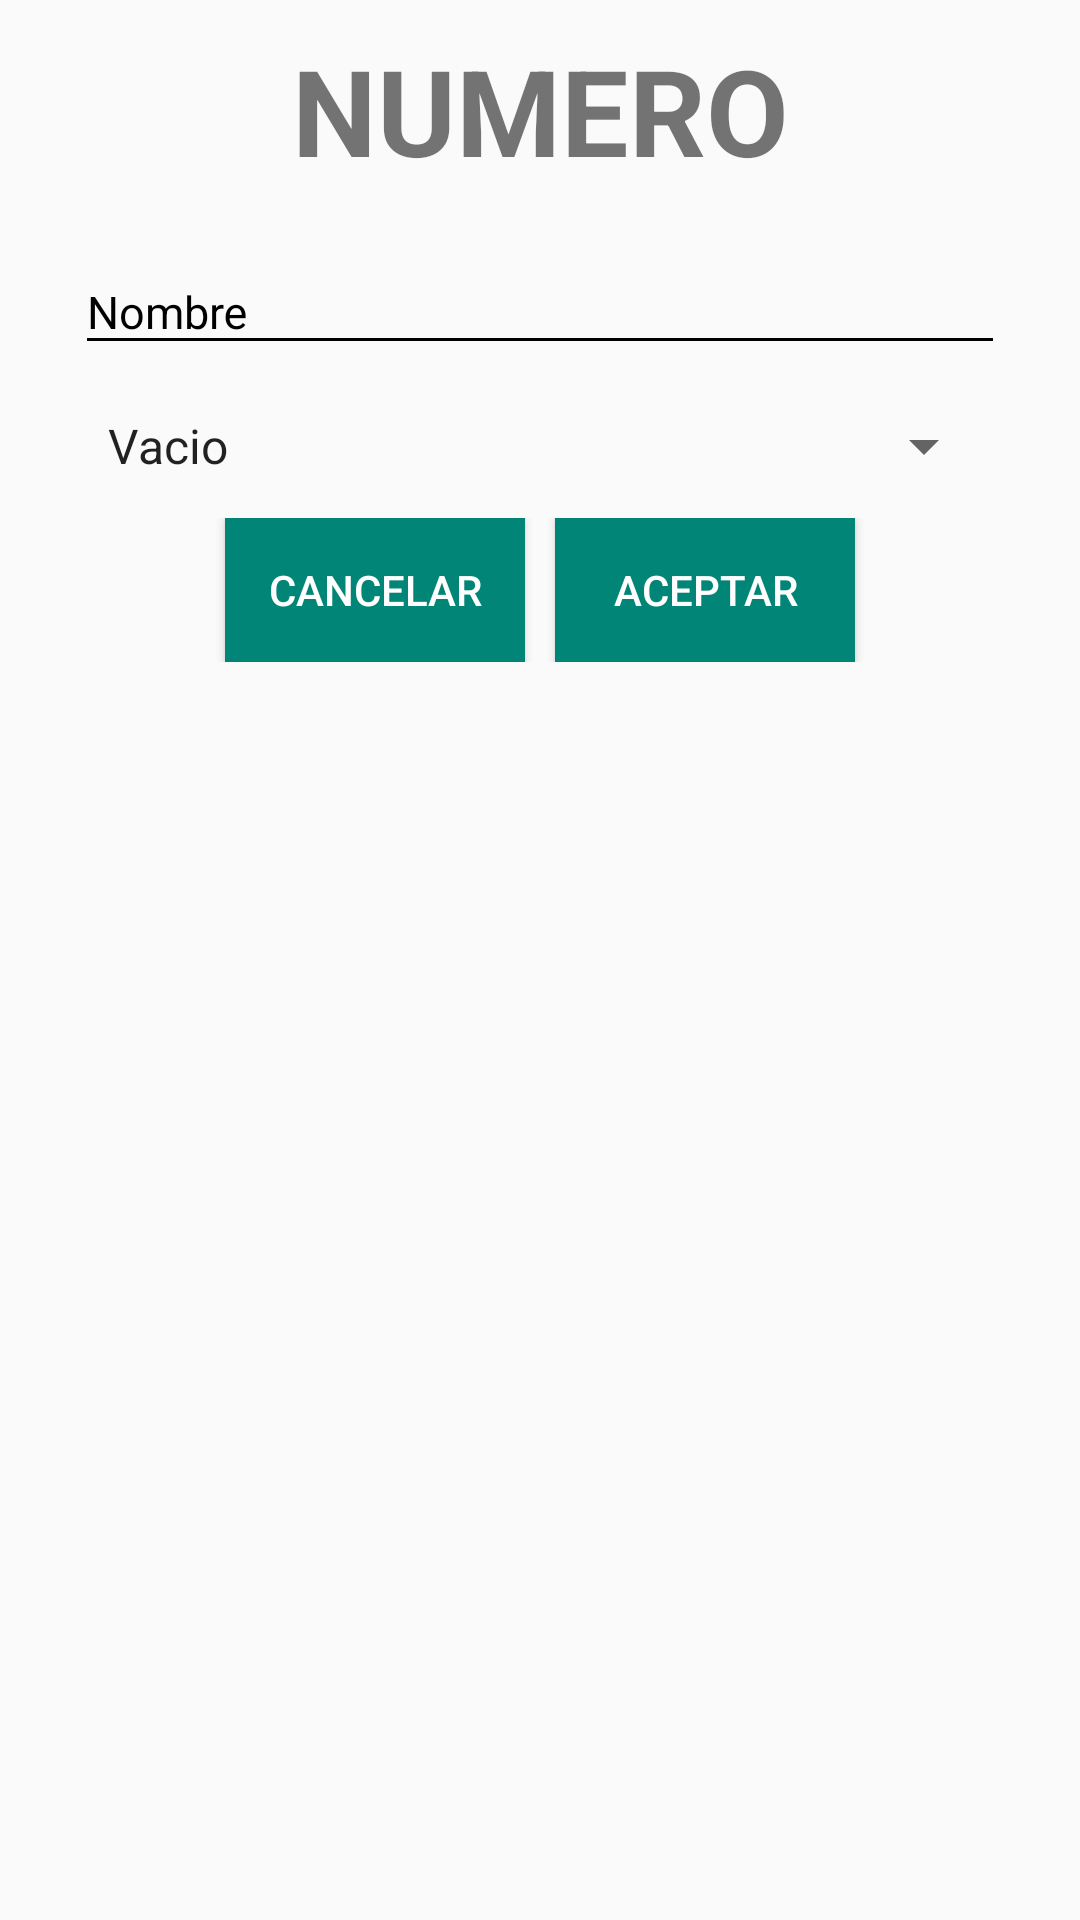

The Android layout XML behind this screen, and the referenced resources:
<!-- AndroidManifest.xml: application theme AppTheme -->
<!-- res/layout/custom_num.xml -->
<?xml version="1.0" encoding="utf-8"?>
<LinearLayout xmlns:android="http://schemas.android.com/apk/res/android"
    xmlns:app="http://schemas.android.com/apk/res-auto"
    xmlns:tools="http://schemas.android.com/tools"
    android:layout_width="match_parent"
    android:layout_height="wrap_content"
    android:orientation="vertical">

    <LinearLayout
        android:layout_width="match_parent"
        android:layout_height="wrap_content"
        android:layout_marginStart="@dimen/padding_horizontal_login"
        android:layout_marginEnd="@dimen/padding_horizontal_login"
        android:orientation="vertical">

        <View
            android:layout_width="@dimen/spacing_middle"
            android:layout_height="@dimen/spacing_middle" />

        <LinearLayout
            android:layout_width="match_parent"
            android:layout_height="wrap_content"
            android:layout_alignParentStart="true"
            android:layout_alignParentBottom="true"
            android:gravity="center"
            android:orientation="vertical">

            <TextView
                android:id="@+id/Num"
                android:layout_width="match_parent"
                android:layout_height="wrap_content"
                android:gravity="center"
                android:text="@string/numero"
                android:textSize="40sp"
                android:textStyle="bold" />

            <View
                android:layout_width="@dimen/spacing_middle"
                android:layout_height="@dimen/spacing_middle" />

            <com.google.android.material.textfield.TextInputLayout
                android:id="@+id/layoutPersona"
                android:layout_width="match_parent"
                android:layout_height="wrap_content"
                android:theme="@style/EditTextBlack">

                <com.google.android.material.textfield.TextInputEditText
                    android:id="@+id/Persona"
                    android:layout_width="match_parent"
                    android:layout_height="wrap_content"
                    android:drawableStart="@drawable/ic_account_circle"
                    android:drawablePadding="@dimen/IconCreateAccountDim"
                    android:drawableTint="@color/colorBlack"
                    android:hint="@string/nombre"
                    android:inputType="text"
                    android:singleLine="true"
                    tools:targetApi="m" />

            </com.google.android.material.textfield.TextInputLayout>

            <View
                android:layout_width="@dimen/spacing_middle"
                android:layout_height="@dimen/spacing_middle" />

            <RelativeLayout
                android:id="@+id/lyType"
                android:layout_width="match_parent"
                android:layout_height="wrap_content">

                <LinearLayout
                    android:layout_width="match_parent"
                    android:layout_height="wrap_content"
                    android:layout_marginStart="3dp"
                    android:layout_marginTop="5dp"
                    android:layout_marginEnd="3dp"
                    android:layout_marginBottom="2dp"
                    android:orientation="horizontal"
                    tools:ignore="UselessParent">

                    <Spinner
                        android:id="@+id/spnType"
                        android:layout_width="match_parent"
                        android:layout_height="match_parent"
                        android:entries="@array/PAGO"
                        android:overlapAnchor="false"
                        android:spinnerMode="dropdown" />

                </LinearLayout>
            </RelativeLayout>

        </LinearLayout>

        <View
            android:layout_width="@dimen/spacing_middle"
            android:layout_height="@dimen/spacing_middle" />

        <RelativeLayout
            android:layout_width="match_parent"
            android:layout_height="wrap_content"
            android:gravity="center">

            <Button
                android:id="@+id/Cancelar"
                android:layout_width="100dp"
                android:layout_height="wrap_content"
                android:background="@color/colorPrimary"
                android:text="@string/cancelar"
                android:textColor="@color/editTextColorWhite"
                tools:ignore="ButtonStyle" />

            <View
                android:id="@+id/view"
                android:layout_toEndOf="@+id/Cancelar"
                android:layout_width="@dimen/spacing_middle"
                android:layout_height="@dimen/spacing_middle" />

            <Button
                android:id="@+id/Aceptar"
                android:layout_width="100dp"
                android:layout_height="wrap_content"
                android:background="@color/colorPrimary"
                android:layout_toEndOf="@+id/view"
                android:text="@string/aceptar"
                android:textColor="@color/editTextColorWhite"
                tools:ignore="ButtonStyle" />

        </RelativeLayout>

        <View
            android:layout_width="@dimen/spacing_middle"
            android:layout_height="@dimen/spacing_middle" />
    </LinearLayout>
</LinearLayout>
<!-- resources referenced by this layout -->
<resources>
  <string-array name="PAGO">
          <item>Vacio</item>
          <item>Pendiente</item>
          <item>Pagado</item>
      </string-array>
  <color name="colorBlack">#000000</color>
  <color name="colorPrimary">#008577</color>
  <color name="editTextColorWhite">#ffffff</color>
  <dimen name="IconCreateAccountDim">10dp</dimen>
  <dimen name="padding_horizontal_login">25dp</dimen>
  <dimen name="spacing_middle">10.0dip</dimen>
  <string name="aceptar">Aceptar</string>
  <string name="cancelar">Cancelar</string>
  <string name="nombre">Nombre</string>
  <string name="numero">NUMERO</string>
  <style name="EditTextBlack" parent="TextAppearance.AppCompat.Display1">
          <item name="android:textColorHint">@color/colorBlack</item>
          <item name="android:textSize">@dimen/edittext_textsize_login</item>
          <item name="android:textColorPrimary">@color/colorBlack</item>
          <item name="colorAccent">@color/colorBlack</item>
          <item name="colorControlNormal">@color/colorBlack</item>
          <item name="colorControlActivated">@color/colorBlack</item>
      </style>
  <style name="AppTheme" parent="Theme.AppCompat.Light.NoActionBar">
          
          <item name="colorPrimary">@color/blue</item>
          <item name="colorPrimaryDark">@color/blue</item>
          <item name="colorAccent">@color/colorAccent</item>
      </style>
  <dimen name="edittext_textsize_login">15sp</dimen>
  <color name="blue">#344EDA</color>
  <color name="colorAccent">#D81B60</color>
</resources>
